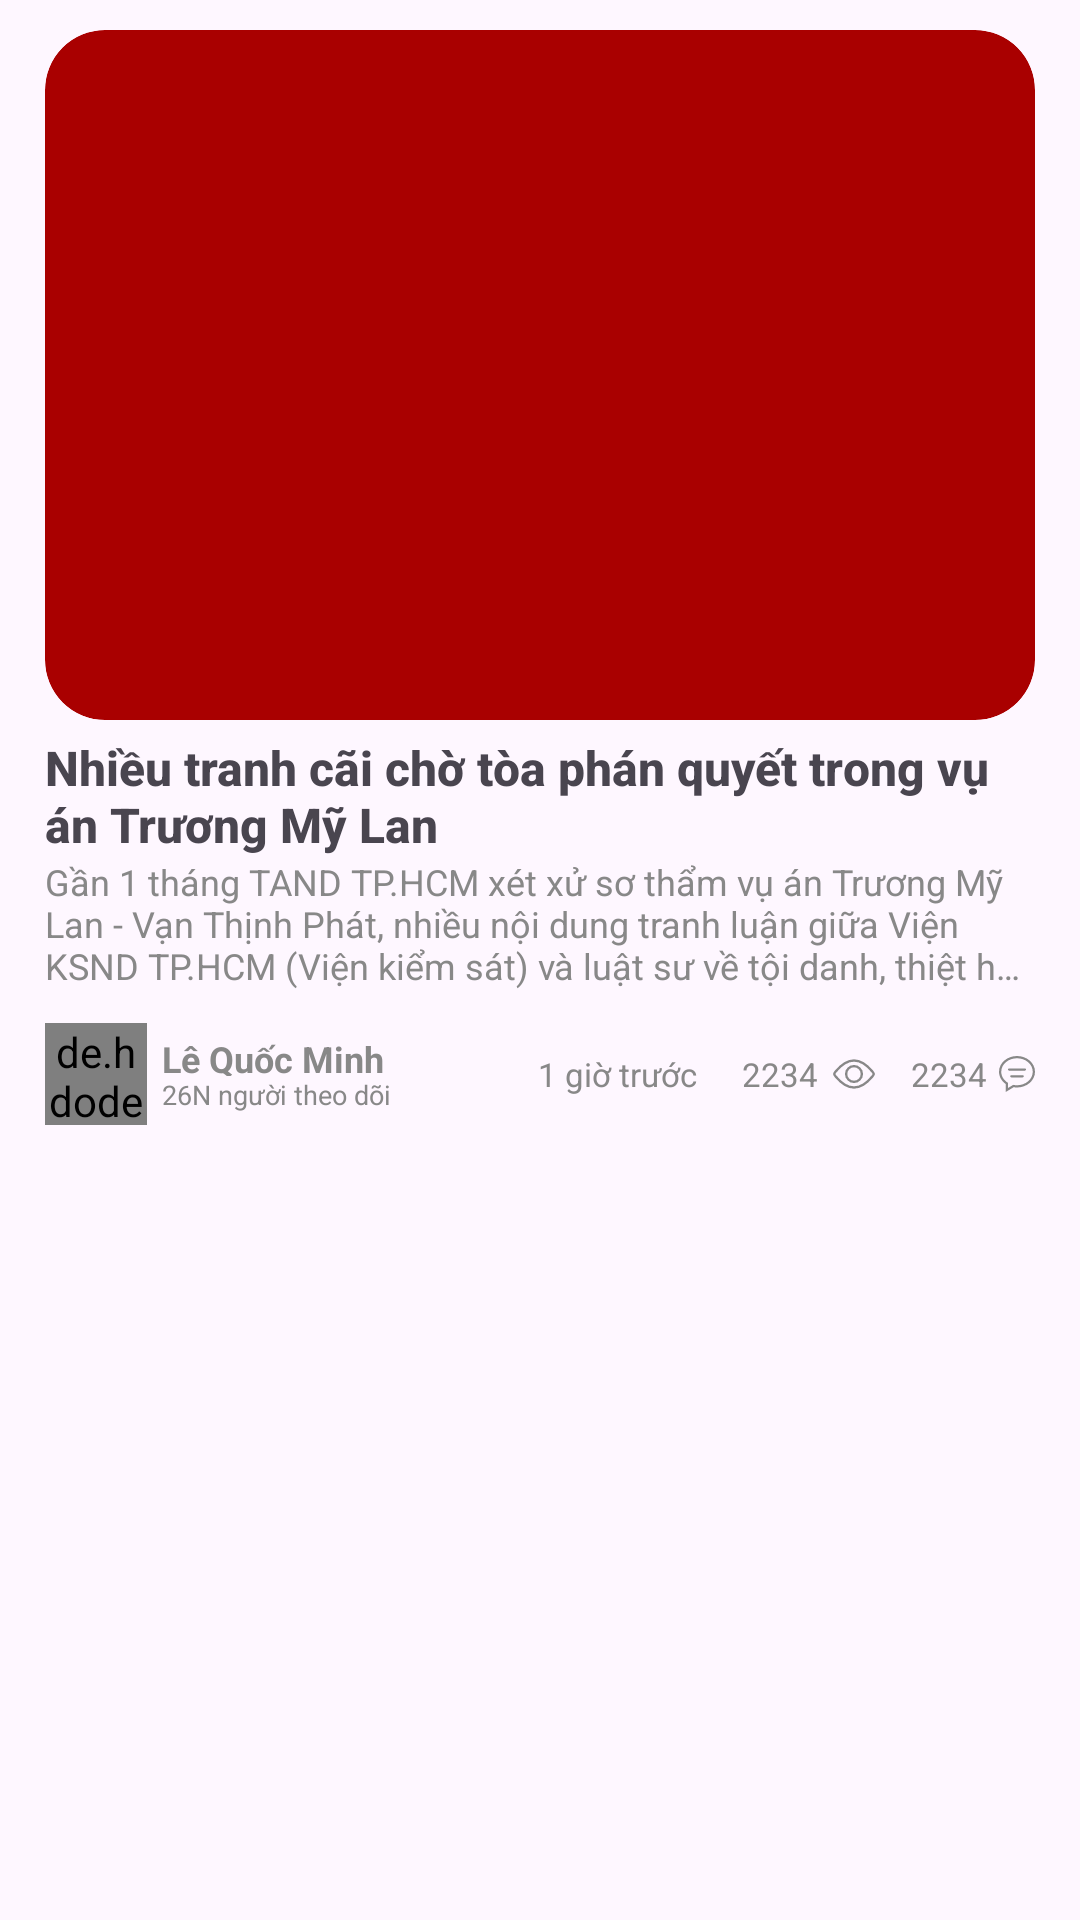

This screen was rendered from an Android layout file. Write that file and the resources it references.
<!-- AndroidManifest.xml: application theme Theme.NewsAndroidProject -->
<!-- res/layout/article_recycle_view_item.xml -->
<?xml version="1.0" encoding="utf-8"?>
<androidx.constraintlayout.widget.ConstraintLayout xmlns:android="http://schemas.android.com/apk/res/android"
    xmlns:app="http://schemas.android.com/apk/res-auto"
    xmlns:tools="http://schemas.android.com/tools"
    android:layout_width="match_parent"
    android:layout_height="wrap_content"
    >

    <androidx.constraintlayout.widget.ConstraintLayout
        android:id="@+id/minimal_article_item"
        android:layout_width="match_parent"
        android:layout_height="wrap_content"
        android:paddingStart="15dp"
        android:paddingTop="10dp"
        android:paddingEnd="15dp"
        android:paddingBottom="10dp"
        app:layout_constraintEnd_toEndOf="@+id/view"
        app:layout_constraintStart_toStartOf="parent"
        app:layout_constraintTop_toTopOf="@+id/view">

        <com.google.android.material.imageview.ShapeableImageView
            android:id="@+id/imageView"
            android:layout_width="match_parent"
            android:layout_height="230dp"
            android:adjustViewBounds="true"
            android:clipToOutline="true"
            android:scaleType="centerCrop"
            android:shape="oval"
            android:src="@color/primaryThemeColor"
            app:layout_constraintEnd_toEndOf="parent"
            app:layout_constraintStart_toStartOf="parent"
            app:layout_constraintTop_toTopOf="parent"
            app:shapeAppearanceOverlay="@style/oval">

        </com.google.android.material.imageview.ShapeableImageView>

        <TextView
            android:id="@+id/article_title"
            android:layout_width="match_parent"
            android:layout_height="wrap_content"
            android:layout_marginTop="5dp"
            android:fontFamily="sans-serif-medium"
            android:text="Nhiều tranh cãi chờ tòa phán quyết trong vụ án Trương Mỹ Lan"
            android:textSize="16sp"
            android:textStyle="bold"
            app:layout_constraintEnd_toEndOf="parent"
            app:layout_constraintStart_toStartOf="parent"
            app:layout_constraintTop_toBottomOf="@+id/imageView">

        </TextView>

        <TextView
            android:id="@+id/article_description"
            android:layout_width="match_parent"
            android:layout_height="wrap_content"
            android:ellipsize="end"
            android:fontFamily="sans-serif"
            android:maxLines="3"
            android:text="Gần 1 tháng TAND TP.HCM xét xử sơ thẩm vụ án Trương Mỹ Lan - Vạn Thịnh Phát, nhiều nội dung tranh luận giữa Viện KSND TP.HCM (Viện kiểm sát) và luật sư về tội danh, thiệt hại, vai trò đồng phạm giúp sức nhưng chưa thống nhất quan điểm. HĐXX đang nghị án."
            android:textColor="@color/primaryTextColor"
            android:textSize="12sp"
            app:layout_constraintEnd_toEndOf="parent"
            app:layout_constraintStart_toStartOf="parent"
            app:layout_constraintTop_toBottomOf="@+id/article_title">

        </TextView>

        <LinearLayout
            android:id="@+id/linearLayout8"
            android:layout_width="match_parent"
            android:layout_height="40dp"
            android:layout_marginTop="8dp"
            android:gravity="center"
            app:layout_constraintEnd_toEndOf="parent"
            app:layout_constraintStart_toStartOf="parent"
            app:layout_constraintTop_toBottomOf="@+id/article_description">

            <FrameLayout
                android:layout_width="wrap_content"
                android:layout_height="wrap_content"
                android:layout_marginRight="5dp">

                
                <de.hdodenhof.circleimageview.CircleImageView
                    android:id="@+id/author_image"
                    android:layout_width="34dp"
                    android:layout_height="34dp"
                    android:background="@drawable/oval"
                    android:scaleType="centerCrop"
                    android:src="@drawable/ava" />

                
                
                
                
                
            </FrameLayout>

            <LinearLayout
                android:layout_width="wrap_content"
                android:layout_height="wrap_content"
                android:orientation="vertical">

                <TextView
                    android:id="@+id/author_name"
                    android:layout_width="wrap_content"
                    android:layout_height="14dp"
                    android:layout_gravity="top"
                    android:text="Lê Quốc Minh"
                    android:textColor="@color/primaryTextColor"
                    android:textSize="12sp"
                    android:textStyle="bold" />

                <TextView
                    android:id="@+id/subscriber_count"
                    android:layout_width="wrap_content"
                    android:layout_height="wrap_content"
                    android:text="26N người theo dõi"
                    android:textColor="@color/primaryTextColor"
                    android:textSize="9sp" />
            </LinearLayout>


            <TextView
                android:id="@+id/post_time"
                android:layout_width="0dp"
                android:layout_height="wrap_content"
                android:layout_weight="1.3"
                android:gravity="right"
                android:paddingLeft="9dp"
                android:paddingRight="15dp"
                android:text="1 giờ trước"
                android:textColor="@color/primaryTextColor"
                android:textSize="11sp" />

            <TextView
                android:id="@+id/view_count"
                android:layout_width="wrap_content"
                android:layout_height="wrap_content"
                android:text="2234"
                android:textColor="@color/primaryTextColor"
                android:textSize="11sp" />

            <ImageView
                android:layout_width="18dp"
                android:layout_height="12dp"
                android:layout_marginLeft="3dp"
                android:layout_marginRight="10dp"
                android:scaleType="centerCrop"
                android:src="@drawable/ic_view"
                app:tint="@color/primaryTextColor" />

            <TextView
                android:id="@+id/comment_count"
                android:layout_width="wrap_content"
                android:layout_height="wrap_content"
                android:text="2234"
                android:textColor="@color/primaryTextColor"
                android:textSize="11sp" />

            <ImageView
                android:layout_width="12dp"
                android:layout_height="12dp"
                android:layout_marginLeft="4dp"
                android:scaleType="centerCrop"

                android:src="@drawable/ic_comment"
                app:tint="@color/primaryTextColor" />


        </LinearLayout>


    </androidx.constraintlayout.widget.ConstraintLayout>

    <View
        android:id="@+id/viewloading"
        android:visibility="gone"
        android:layout_width="0dp"
        android:layout_height="0dp"
        android:alpha="0.5"
        android:background="@color/primaryTextColor"
        app:layout_constraintBottom_toBottomOf="parent"
        app:layout_constraintEnd_toEndOf="parent"
        app:layout_constraintStart_toStartOf="parent"
        app:layout_constraintTop_toTopOf="parent"></View>

    <ProgressBar
        android:id="@+id/pbloading"
        android:layout_width="40dp"
        android:visibility="gone"
        android:layout_height="40dp"
        app:layout_constraintBottom_toBottomOf="parent"
        app:layout_constraintEnd_toEndOf="parent"
        app:layout_constraintStart_toStartOf="parent"
        app:layout_constraintTop_toTopOf="parent"></ProgressBar>




</androidx.constraintlayout.widget.ConstraintLayout>
<!-- resources referenced by this layout -->
<resources>
  <color name="primaryTextColor">#888888</color>
  <color name="primaryThemeColor">#A90000</color>
  <!-- drawable ava: png bitmap (drawable, 27136 bytes) -->
  <!-- drawable ic_comment (drawable) -->
  <vector android:height="200dp" android:viewportHeight="32"
      android:viewportWidth="32" android:width="200dp" xmlns:android="http://schemas.android.com/apk/res/android">
      <path android:fillColor="#000000" android:fillType="evenOdd"
          android:pathData="M16,26C14.832,26 13.704,25.864 12.62,25.633L7.912,28.463L7.975,23.824C4.366,21.654 2,18.066 2,14C2,7.373 8.268,2 16,2C23.732,2 30,7.373 30,14C30,20.628 23.732,26 16,26L16,26ZM16,0C7.164,0 0,6.269 0,14C0,18.419 2.345,22.354 6,24.919L6,32L13.009,27.747C13.979,27.907 14.977,28 16,28C24.836,28 32,21.732 32,14C32,6.269 24.836,0 16,0L16,0ZM23,11L9,11C8.448,11 8,11.448 8,12C8,12.553 8.448,13 9,13L23,13C23.552,13 24,12.553 24,12C24,11.448 23.552,11 23,11L23,11ZM21,17L11,17C10.448,17 10,17.447 10,18C10,18.553 10.448,19 11,19L21,19C21.552,19 22,18.553 22,18C22,17.447 21.552,17 21,17L21,17Z" android:strokeWidth="0.00032"/>
  </vector>
  <!-- drawable ic_view (drawable) -->
  <vector android:height="200dp" android:viewportHeight="24"
      android:viewportWidth="24" android:width="200dp" xmlns:android="http://schemas.android.com/apk/res/android">
      <path android:fillColor="#00000000"
          android:pathData="M12,12m-3.5,0a3.5,3.5 0,1 1,7 0a3.5,3.5 0,1 1,-7 0"
          android:strokeColor="#222222" android:strokeWidth="1.056"/>
      <path android:fillColor="#00000000"
          android:pathData="M20.188,10.934C20.576,11.406 20.77,11.641 20.77,12C20.77,12.359 20.576,12.594 20.188,13.066C18.768,14.79 15.636,18 12,18C8.364,18 5.232,14.79 3.812,13.066C3.424,12.594 3.23,12.359 3.23,12C3.23,11.641 3.424,11.406 3.812,10.934C5.232,9.21 8.364,6 12,6C15.636,6 18.768,9.21 20.188,10.934Z"
          android:strokeColor="#222222" android:strokeWidth="1.056"/>
  </vector>
  <!-- drawable oval (drawable) -->
  <?xml version="1.0" encoding="utf-8"?>
  <shape xmlns:android="http://schemas.android.com/apk/res/android"
      android:shape="oval">
      <solid android:color="@android:color/transparent" />
      <stroke android:width="2dp" android:color="@color/white" />
  </shape>
  <style name="oval">
          <item name="cornerFamily">rounded</item>
          <item name="cornerSize">20dp</item>
      </style>
  <style name="Theme.NewsAndroidProject" parent="Base.Theme.NewsAndroidProject" />
  <color name="white">#FFFFFFFF</color>
  <style name="Base.Theme.NewsAndroidProject" parent="Theme.Material3.DayNight.NoActionBar">
          
          
      </style>
</resources>
